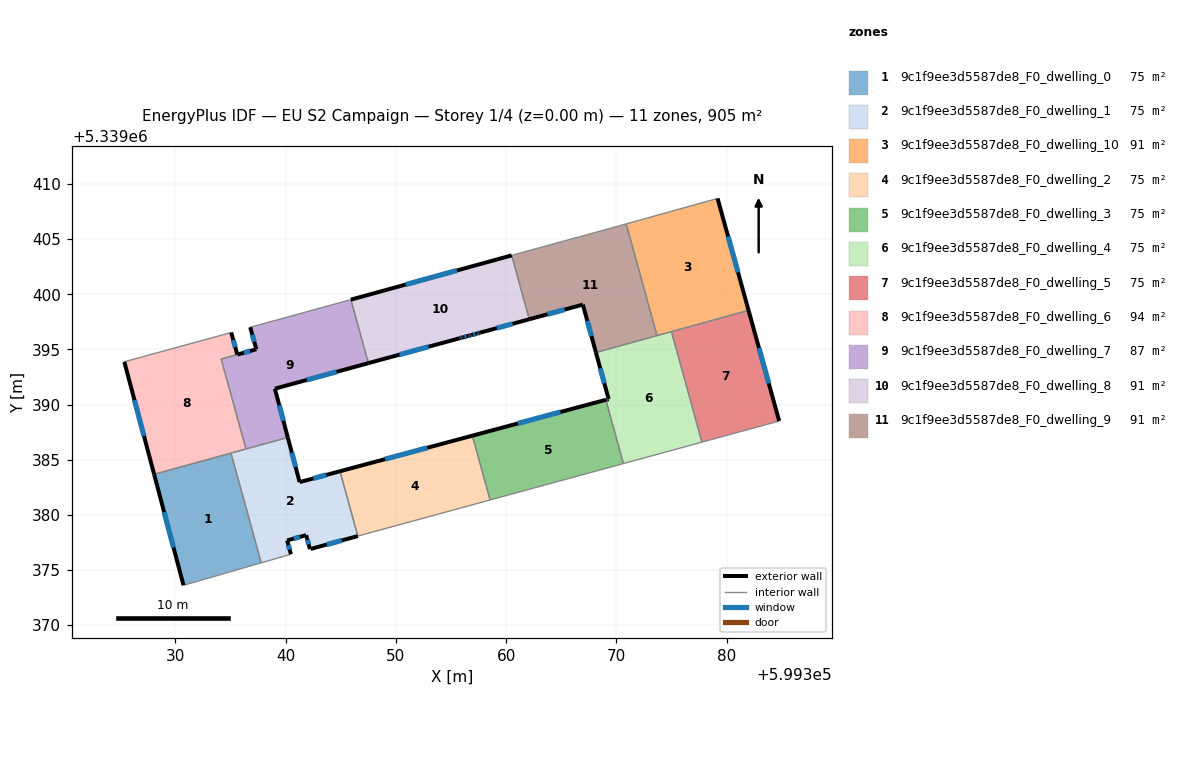
=== STOREY PLAN SPEC (per zone: floor XY polygon, exterior-wall plan segments, windows/doors) ===
zone 1: 9c1f9ee3d5587de8_F0_dwelling_0  (75.5 m²)
  floor: (599335.05, 5339385.59) (599337.79, 5339375.65) (599330.79, 5339373.62) (599330.74, 5339373.61) (599328.08, 5339383.67)
  exterior wall: (599328.08, 5339383.67) – (599330.74, 5339373.61)  [10.4 m]
    window: (599328.99, 5339380.25) – (599329.84, 5339377.04)  [3.2 m²]
  interior walls: 4
zone 2: 9c1f9ee3d5587de8_F0_dwelling_1  (75.4 m²)
  floor: (599344.93, 5339383.95) (599346.55, 5339378.07) (599342.28, 5339376.91) (599342.21, 5339376.89) (599341.87, 5339378.16) (599340.14, 5339377.68) (599340.48, 5339376.43) (599337.79, 5339375.65) (599335.05, 5339385.59) (599340.20, 5339387.01) (599341.27, 5339382.96)
  exterior wall: (599342.28, 5339376.91) – (599346.55, 5339378.07)  [4.4 m]
    window: (599343.73, 5339377.30) – (599345.10, 5339377.68)  [1.4 m²]
  exterior wall: (599341.87, 5339378.16) – (599342.21, 5339376.89)  [1.3 m]
    window: (599341.98, 5339377.72) – (599342.09, 5339377.32)  [0.4 m²]
  exterior wall: (599340.14, 5339377.68) – (599341.87, 5339378.16)  [1.8 m]
    window: (599340.73, 5339377.84) – (599341.28, 5339377.99)  [0.5 m²]
  exterior wall: (599340.48, 5339376.43) – (599340.14, 5339377.68)  [1.3 m]
    window: (599340.36, 5339376.85) – (599340.26, 5339377.25)  [0.4 m²]
  exterior wall: (599341.27, 5339382.96) – (599340.20, 5339387.01)  [4.2 m]
    window: (599340.91, 5339384.34) – (599340.56, 5339385.64)  [1.3 m²]
  exterior wall: (599344.93, 5339383.95) – (599341.27, 5339382.96)  [3.8 m]
    window: (599343.68, 5339383.61) – (599342.51, 5339383.30)  [1.2 m²]
  interior walls: 6
zone 3: 9c1f9ee3d5587de8_F0_dwelling_10  (90.6 m²)
  floor: (599379.17, 5339408.69) (599381.98, 5339398.53) (599373.67, 5339396.25) (599370.88, 5339406.38)
  exterior wall: (599381.98, 5339398.53) – (599379.17, 5339408.69)  [10.5 m]
    window: (599381.02, 5339401.99) – (599380.12, 5339405.23)  [3.2 m²]
  interior walls: 4
zone 4: 9c1f9ee3d5587de8_F0_dwelling_2  (75.5 m²)
  floor: (599356.93, 5339387.17) (599358.54, 5339381.35) (599346.55, 5339378.07) (599344.93, 5339383.95)
  exterior wall: (599356.93, 5339387.17) – (599344.93, 5339383.95)  [12.4 m]
    window: (599352.85, 5339386.08) – (599349.01, 5339385.05)  [3.8 m²]
  interior walls: 3
zone 5: 9c1f9ee3d5587de8_F0_dwelling_3  (75.5 m²)
  floor: (599369.03, 5339390.43) (599370.63, 5339384.65) (599358.54, 5339381.35) (599356.93, 5339387.17)
  exterior wall: (599369.03, 5339390.43) – (599356.93, 5339387.17)  [12.5 m]
    window: (599364.92, 5339389.32) – (599361.05, 5339388.28)  [3.8 m²]
  interior walls: 3
zone 6: 9c1f9ee3d5587de8_F0_dwelling_4  (75.5 m²)
  floor: (599374.99, 5339396.61) (599377.75, 5339386.59) (599370.63, 5339384.65) (599369.03, 5339390.43) (599369.29, 5339390.50) (599368.14, 5339394.72)
  exterior wall: (599369.29, 5339390.50) – (599369.03, 5339390.43)  [0.3 m]
    window: (599369.20, 5339390.47) – (599369.12, 5339390.45)  [0.1 m²]
  exterior wall: (599368.14, 5339394.72) – (599369.29, 5339390.50)  [4.4 m]
    window: (599368.53, 5339393.28) – (599368.90, 5339391.93)  [1.3 m²]
  interior walls: 5
zone 7: 9c1f9ee3d5587de8_F0_dwelling_5  (75.5 m²)
  floor: (599381.98, 5339398.53) (599384.75, 5339388.50) (599377.75, 5339386.59) (599374.99, 5339396.61)
  exterior wall: (599384.75, 5339388.50) – (599381.98, 5339398.53)  [10.4 m]
    window: (599383.81, 5339391.92) – (599382.92, 5339395.12)  [3.2 m²]
  interior walls: 3
zone 8: 9c1f9ee3d5587de8_F0_dwelling_6  (93.7 m²)
  floor: (599335.07, 5339396.53) (599335.62, 5339394.53) (599334.16, 5339394.12) (599336.41, 5339385.97) (599328.08, 5339383.67) (599325.38, 5339393.87) (599325.45, 5339393.90)
  exterior wall: (599325.38, 5339393.87) – (599328.08, 5339383.67)  [10.6 m]
    window: (599326.30, 5339390.40) – (599327.16, 5339387.14)  [3.2 m²]
  exterior wall: (599335.62, 5339394.53) – (599335.07, 5339396.53)  [2.1 m]
    window: (599335.44, 5339395.21) – (599335.26, 5339395.85)  [0.6 m²]
  interior walls: 6
zone 9: 9c1f9ee3d5587de8_F0_dwelling_7  (87.4 m²)
  floor: (599345.92, 5339399.51) (599347.51, 5339393.75) (599339.03, 5339391.44) (599340.20, 5339387.01) (599336.41, 5339385.97) (599334.16, 5339394.12) (599337.35, 5339395.01) (599336.79, 5339397.01) (599337.52, 5339397.20)
  exterior wall: (599339.03, 5339391.44) – (599347.51, 5339393.75)  [8.8 m]
    window: (599341.91, 5339392.23) – (599344.62, 5339392.96)  [2.7 m²]
  exterior wall: (599340.20, 5339387.01) – (599339.03, 5339391.44)  [4.6 m]
    window: (599339.80, 5339388.52) – (599339.43, 5339389.93)  [1.4 m²]
  exterior wall: (599337.35, 5339395.01) – (599335.63, 5339394.53)  [1.8 m]
    window: (599336.76, 5339394.85) – (599336.21, 5339394.69)  [0.5 m²]
  exterior wall: (599336.79, 5339397.01) – (599337.35, 5339395.01)  [2.1 m]
    window: (599336.98, 5339396.33) – (599337.16, 5339395.69)  [0.6 m²]
  interior walls: 6
zone 10: 9c1f9ee3d5587de8_F0_dwelling_8  (90.6 m²)
  floor: (599360.50, 5339403.52) (599362.09, 5339397.73) (599357.64, 5339396.51) (599357.37, 5339396.44) (599356.84, 5339396.30) (599356.57, 5339396.22) (599356.04, 5339396.08) (599355.77, 5339396.01) (599347.51, 5339393.75) (599345.92, 5339399.51)
  exterior wall: (599357.64, 5339396.51) – (599362.09, 5339397.73)  [4.6 m]
    window: (599359.15, 5339396.93) – (599360.58, 5339397.32)  [1.4 m²]
  exterior wall: (599357.37, 5339396.44) – (599357.64, 5339396.51)  [0.3 m]
    window: (599357.46, 5339396.47) – (599357.55, 5339396.49)  [0.1 m²]
  exterior wall: (599356.84, 5339396.30) – (599357.37, 5339396.44)  [0.6 m]
    window: (599357.02, 5339396.35) – (599357.19, 5339396.39)  [0.2 m²]
  exterior wall: (599356.57, 5339396.22) – (599356.84, 5339396.30)  [0.3 m]
    window: (599356.66, 5339396.25) – (599356.75, 5339396.27)  [0.1 m²]
  exterior wall: (599356.04, 5339396.08) – (599356.57, 5339396.22)  [0.6 m]
    window: (599356.22, 5339396.13) – (599356.39, 5339396.18)  [0.2 m²]
  exterior wall: (599355.77, 5339396.01) – (599356.04, 5339396.08)  [0.3 m]
    window: (599355.86, 5339396.03) – (599355.95, 5339396.05)  [0.1 m²]
  exterior wall: (599347.51, 5339393.75) – (599355.77, 5339396.01)  [8.6 m]
    window: (599350.32, 5339394.52) – (599352.96, 5339395.24)  [2.6 m²]
  exterior wall: (599360.50, 5339403.52) – (599345.92, 5339399.51)  [15.1 m]
    window: (599355.54, 5339402.16) – (599350.88, 5339400.87)  [4.6 m²]
  interior walls: 2
zone 11: 9c1f9ee3d5587de8_F0_dwelling_9  (90.5 m²)
  floor: (599370.88, 5339406.38) (599373.67, 5339396.25) (599368.14, 5339394.72) (599366.95, 5339399.06) (599362.09, 5339397.73) (599360.50, 5339403.52) (599366.51, 5339405.17) (599366.67, 5339405.22) (599366.83, 5339405.26) (599370.10, 5339406.16)
  exterior wall: (599366.95, 5339399.06) – (599368.14, 5339394.72)  [4.5 m]
    window: (599367.35, 5339397.58) – (599367.73, 5339396.19)  [1.4 m²]
  exterior wall: (599362.09, 5339397.73) – (599366.95, 5339399.06)  [5.0 m]
    window: (599363.75, 5339398.18) – (599365.30, 5339398.61)  [1.5 m²]
  interior walls: 8

=== DERIVED (storey summary) ===
Building: EU S2 Campaign
Storey: 1 of 4  (floor level z = 0.00 m)
Storey gross floor area: 905.4 m²
Zones on this storey: 11
  - 9c1f9ee3d5587de8_F0_dwelling_0: floor 75.5 m²; exterior wall 10.4 m (31.2 m²); 1 window(s) 3.2 m²; WWR 10.2%
  - 9c1f9ee3d5587de8_F0_dwelling_1: floor 75.4 m²; exterior wall 16.8 m (50.4 m²); 6 window(s) 5.1 m²; WWR 10.2%
  - 9c1f9ee3d5587de8_F0_dwelling_10: floor 90.6 m²; exterior wall 10.5 m (31.6 m²); 1 window(s) 3.2 m²; WWR 10.2%
  - 9c1f9ee3d5587de8_F0_dwelling_2: floor 75.5 m²; exterior wall 12.4 m (37.3 m²); 1 window(s) 3.8 m²; WWR 10.2%
  - 9c1f9ee3d5587de8_F0_dwelling_3: floor 75.5 m²; exterior wall 12.5 m (37.6 m²); 1 window(s) 3.8 m²; WWR 10.2%
  - 9c1f9ee3d5587de8_F0_dwelling_4: floor 75.5 m²; exterior wall 4.6 m (13.9 m²); 2 window(s) 1.4 m²; WWR 10.2%
  - 9c1f9ee3d5587de8_F0_dwelling_5: floor 75.5 m²; exterior wall 10.4 m (31.2 m²); 1 window(s) 3.2 m²; WWR 10.2%
  - 9c1f9ee3d5587de8_F0_dwelling_6: floor 93.7 m²; exterior wall 12.6 m (37.9 m²); 2 window(s) 3.9 m²; WWR 10.2%
  - 9c1f9ee3d5587de8_F0_dwelling_7: floor 87.4 m²; exterior wall 17.2 m (51.7 m²); 4 window(s) 5.3 m²; WWR 10.2%
  - 9c1f9ee3d5587de8_F0_dwelling_8: floor 90.6 m²; exterior wall 30.2 m (90.7 m²); 8 window(s) 9.3 m²; WWR 10.2%
  - 9c1f9ee3d5587de8_F0_dwelling_9: floor 90.5 m²; exterior wall 9.5 m (28.6 m²); 2 window(s) 2.9 m²; WWR 10.2%
Zone adjacency (shared interzone walls):
  - 9c1f9ee3d5587de8_F0_dwelling_0 ↔ 9c1f9ee3d5587de8_F0_dwelling_1
  - 9c1f9ee3d5587de8_F0_dwelling_0 ↔ 9c1f9ee3d5587de8_F0_dwelling_6
  - 9c1f9ee3d5587de8_F0_dwelling_1 ↔ 9c1f9ee3d5587de8_F0_dwelling_2
  - 9c1f9ee3d5587de8_F0_dwelling_1 ↔ 9c1f9ee3d5587de8_F0_dwelling_6
  - 9c1f9ee3d5587de8_F0_dwelling_1 ↔ 9c1f9ee3d5587de8_F0_dwelling_7
  - 9c1f9ee3d5587de8_F0_dwelling_10 ↔ 9c1f9ee3d5587de8_F0_dwelling_4
  - 9c1f9ee3d5587de8_F0_dwelling_10 ↔ 9c1f9ee3d5587de8_F0_dwelling_5
  - 9c1f9ee3d5587de8_F0_dwelling_10 ↔ 9c1f9ee3d5587de8_F0_dwelling_9
  - 9c1f9ee3d5587de8_F0_dwelling_2 ↔ 9c1f9ee3d5587de8_F0_dwelling_3
  - 9c1f9ee3d5587de8_F0_dwelling_3 ↔ 9c1f9ee3d5587de8_F0_dwelling_4
  - 9c1f9ee3d5587de8_F0_dwelling_4 ↔ 9c1f9ee3d5587de8_F0_dwelling_5
  - 9c1f9ee3d5587de8_F0_dwelling_4 ↔ 9c1f9ee3d5587de8_F0_dwelling_9
  - 9c1f9ee3d5587de8_F0_dwelling_6 ↔ 9c1f9ee3d5587de8_F0_dwelling_7
  - 9c1f9ee3d5587de8_F0_dwelling_7 ↔ 9c1f9ee3d5587de8_F0_dwelling_8
  - 9c1f9ee3d5587de8_F0_dwelling_8 ↔ 9c1f9ee3d5587de8_F0_dwelling_9